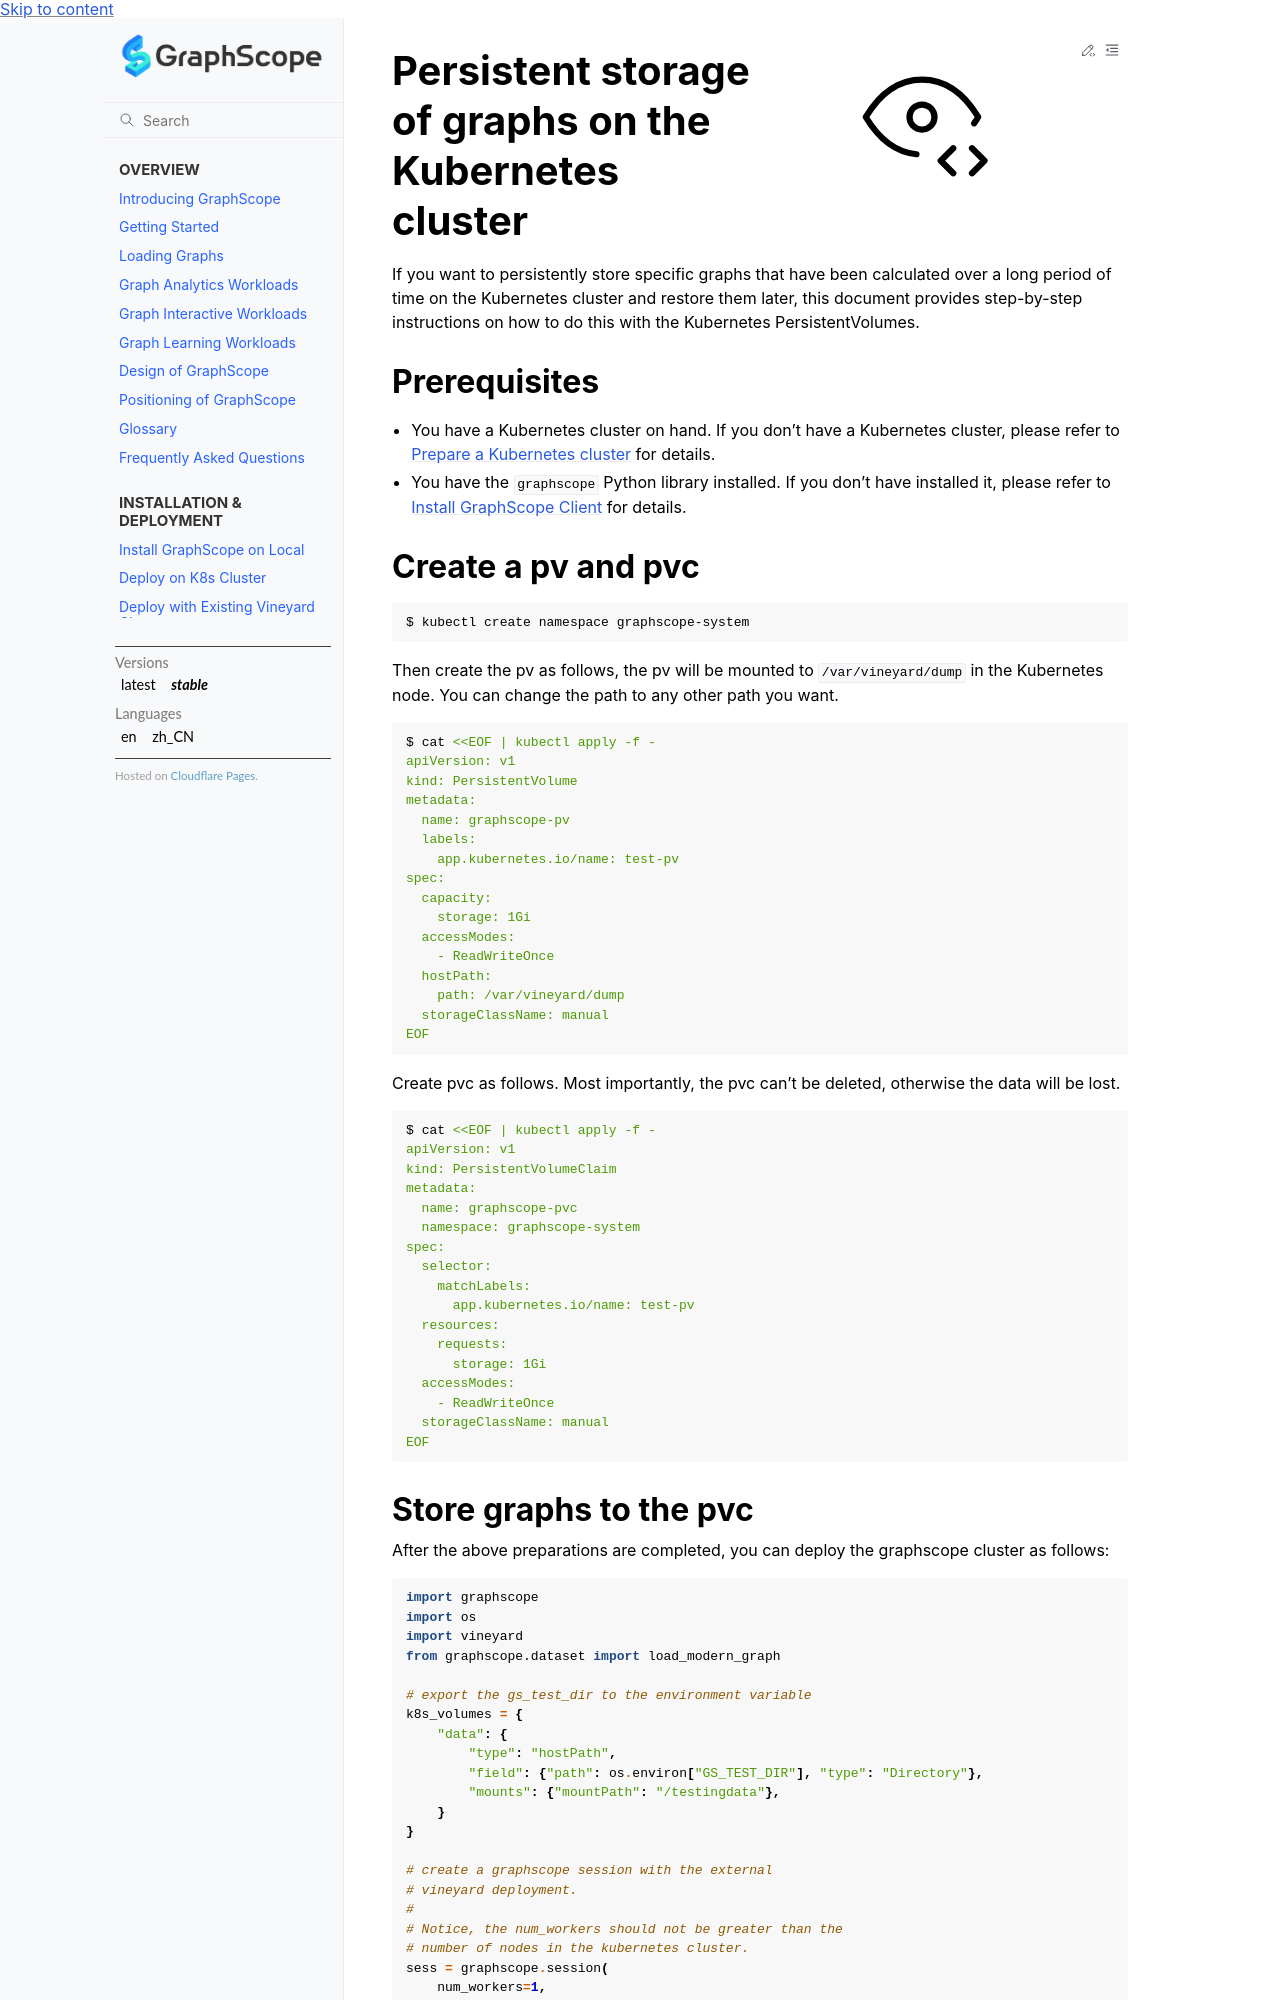

repository: alibaba/GraphScope · page: docs/deployment/persistent_storage_of_graphs_on_k8s.html · generator: sphinx

# Persistent storage of graphs on the Kubernetes cluster

If you want to persistently store specific graphs that have been calculated over a long period of time on the Kubernetes cluster and restore them later, this document provides step-by-step instructions on how to do this with the Kubernetes PersistentVolumes.

## Prerequisites
- You have a Kubernetes cluster on hand. If you don't have a Kubernetes cluster, please refer to [Prepare a Kubernetes cluster](./deploy_graphscope_on_self_managed_k8s.md#prepare-a-kubernetes-cluster) for details.

- You have the `graphscope` Python library installed. If you don't have installed it, please refer to [Install GraphScope Client](./deploy_graphscope_on_self_managed_k8s.md#install-graphscope-client) for details.

## Create a pv and pvc

```bash
$ kubectl create namespace graphscope-system
```

Then create the pv as follows, the pv will be mounted to `/var/vineyard/dump` in the Kubernetes node. You can change the path to any other path you want.

```bash
$ cat <<EOF | kubectl apply -f -
apiVersion: v1
kind: PersistentVolume
metadata:
  name: graphscope-pv
  labels:
    app.kubernetes.io/name: test-pv
spec:
  capacity:
    storage: 1Gi
  accessModes:
    - ReadWriteOnce
  hostPath:
    path: /var/vineyard/dump
  storageClassName: manual
EOF
```

Create pvc as follows. Most importantly, the pvc can't be deleted, otherwise the data will be lost.

```bash
$ cat <<EOF | kubectl apply -f -
apiVersion: v1
kind: PersistentVolumeClaim
metadata:
  name: graphscope-pvc
  namespace: graphscope-system
spec:
  selector:
    matchLabels:
      app.kubernetes.io/name: test-pv
  resources:
    requests:
      storage: 1Gi
  accessModes:
    - ReadWriteOnce
  storageClassName: manual
EOF
```
